Run: headless pygame with SDL's dummy video driver; simulated clock (each Clock.tick advances the game by its frame time, no real sleeping); random seed 0; keys injected as events and as key.get_pressed() state; no mouse input.
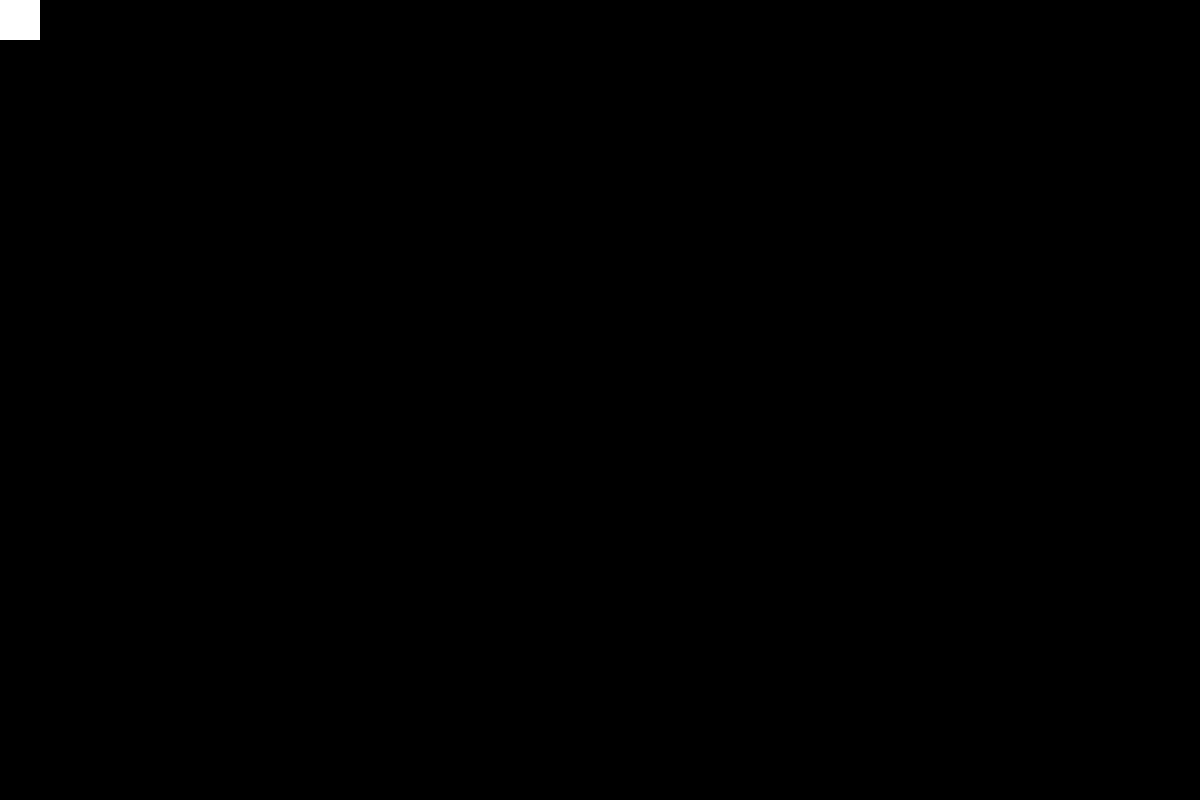
Frame 1 of 4 · flips 1–60 · no input
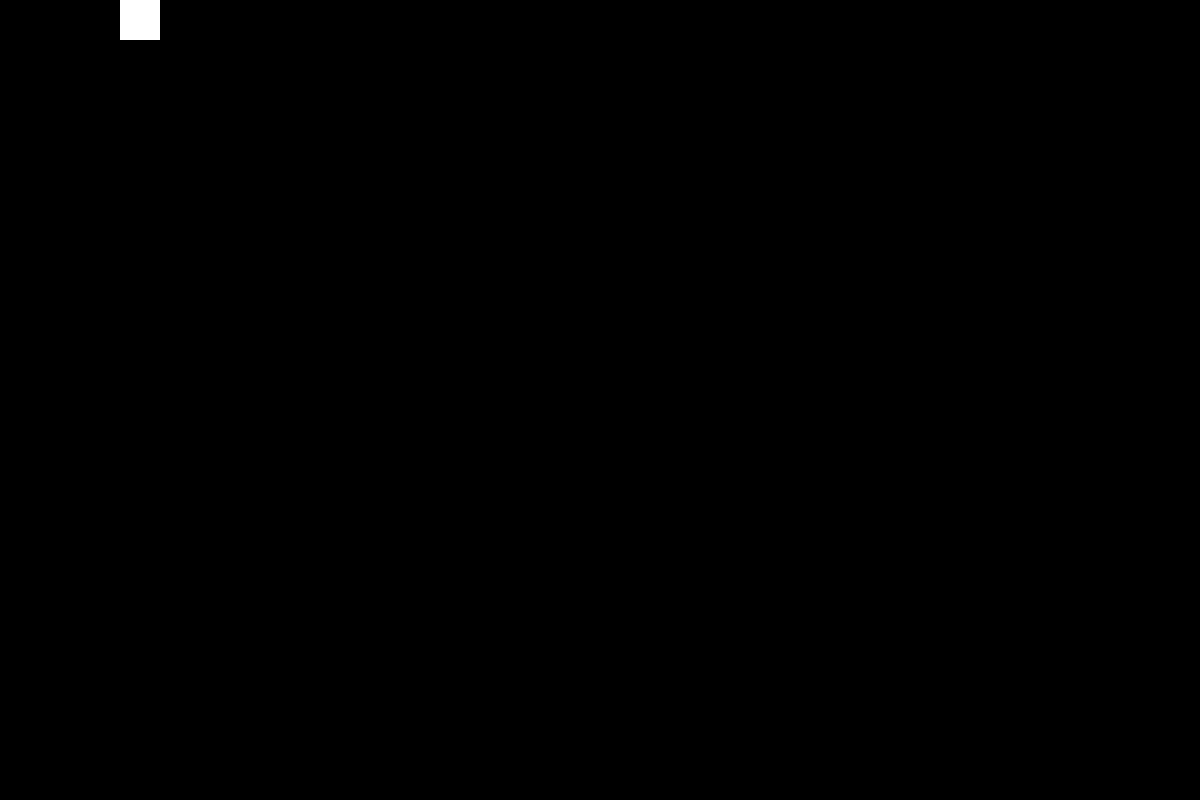
Frame 2 of 4 · flips 61–180 · tapped SPACE, RETURN · held RIGHT (→), D
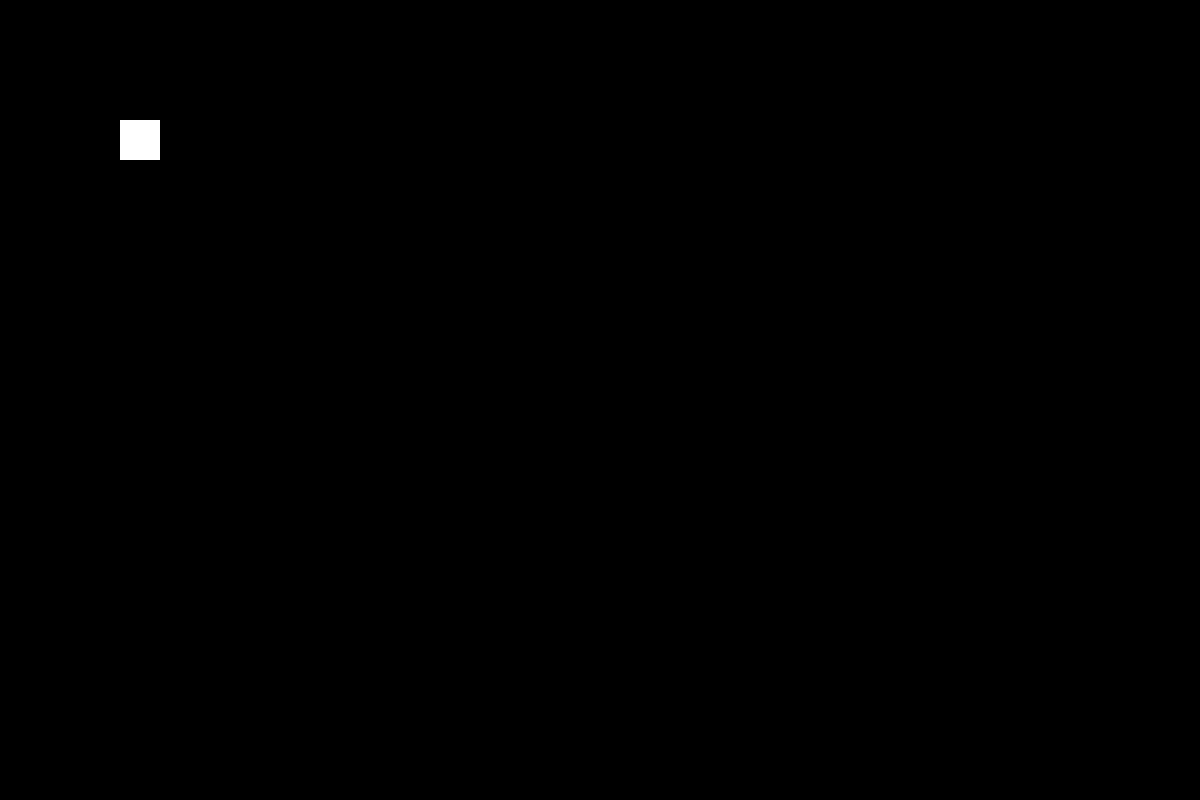
Frame 3 of 4 · flips 181–300 · held DOWN (↓), S
Frame 4 of 4 · flips 301–420 · held LEFT (←), A, UP (↑), W · screen same as frame 1, image omitted

The pygame program that drew these frames:

import random                               # Import the random module
import pygame                               # Import the Pygame library
from pygame.constants import QUIT, K_DOWN, K_UP, K_LEFT, K_RIGHT   # Import constants from Pygame

pygame.init()                               # Initialize Pygame

FPS = pygame.time.Clock()                   # Create a clock object to control the frame rate

HEIGHT = 800                                # Set the height of the game window
WIDTH = 1200                                # Set the width of the game window

COLOR_WHITE = (255, 255, 255)               # Define the white color using RGB values
COLOR_BLACK = (0, 0, 0)                     # Define the black color using RGB values
COLOR_BLUE = (0, 0, 255)                    # Define the blue color using RGB values
COLOR_GREEN = (0, 255, 0)                   # Define the green color using RGB values

main_display = pygame.display.set_mode((WIDTH, HEIGHT))    # Create the main game display window

player_size = (40, 40)                      # Define the size of the player object
player = pygame.Surface(player_size)        # Create the player surface with the specified size
player.fill(COLOR_WHITE)                    # Fill the player surface with white color
player_rect = player.get_rect()             # Get the rectangle representing the player surface

player_move_down = [0, 1]                   # Define the movement vector for moving the player down
player_move_up = [0, -1]                    # Define the movement vector for moving the player up
player_move_right = [1, 0]                  # Define the movement vector for moving the player right
player_move_left = [-1, 0]                  # Define the movement vector for moving the player left

def create_enemy():
    enemy_size = (30, 30)                    # Define the size of the enemy object
    enemy = pygame.Surface(enemy_size)       # Create the enemy surface with the specified size
    enemy.fill(COLOR_BLUE)                   # Fill the enemy surface with blue color
    enemy_rect = pygame.Rect(WIDTH, random.randint(0, HEIGHT), *enemy_size)   # Create a rectangle for the enemy with a random y-coordinate
    enemy_move = [random.randint(-6, -1), 0]  # Define the movement vector for the enemy
    return [enemy, enemy_rect, enemy_move]    # Return the enemy, its rectangle, and movement vector as a list

def create_bonus():
    bonus_size = (30, 30)                    # Define the size of the bonus object
    bonus = pygame.Surface(bonus_size)       # Create the bonus surface with the specified size
    bonus.fill(COLOR_GREEN)                  # Fill the bonus surface with green color
    bonus_rect = pygame.Rect(random.randint(0, WIDTH), 0, *bonus_size)       # Create a rectangle for the bonus with a random x-coordinate
    bonus_move = [0, random.randint(1, 5)]    # Define the movement vector for the bonus
    return [bonus, bonus_rect, bonus_move]    # Return the bonus, its rectangle, and movement vector as a list

CREATE_ENEMY = pygame.USEREVENT + 1          # Define a custom event for creating enemies
pygame.time.set_timer(CREATE_ENEMY, 1500)    # Set a timer to trigger the creation of enemies every 1500 milliseconds
CREATE_BONUS = pygame.USEREVENT + 2          # Define a custom event for creating bonuses
pygame.time.set_timer(CREATE_BONUS, 1500)    # Set a timer to trigger the creation of bonuses every 1500 milliseconds

enemies = []                                # Initialize an empty list to store the enemies
bonuses = []                                # Initialize an empty list to store the bonuses

playing = True                              # Set the playing flag to True to start the game loop

while playing:
    FPS.tick(160)                           # Limit the frame rate to 160 frames per second

    for event in pygame.event.get():        # Handle events
        if event.type == QUIT:               # If the user closes the window, set the playing flag to False to exit the loop
            playing = False
        if event.type == CREATE_ENEMY:       # If the CREATE_ENEMY event is triggered, create a new enemy and add it to the enemies list
            enemies.append(create_enemy())
        if event.type == CREATE_BONUS:       # If the CREATE_BONUS event is triggered, create a new bonus and add it to the bonuses list
            bonuses.append(create_bonus())

    main_display.fill(COLOR_BLACK)          # Clear the display by filling it with black color

    keys = pygame.key.get_pressed()         # Get the currently pressed keys

    if keys[K_DOWN] and player_rect.bottom < HEIGHT:      # If the down arrow key is pressed and the player is not at the bottom of the screen, move the player down
        player_rect = player_rect.move(player_move_down)

    if keys[K_UP] and player_rect.top > 0:     # If the up arrow key is pressed and the player is not at the top of the screen, move the player up
        player_rect = player_rect.move(player_move_up)

    if keys[K_RIGHT] and player_rect.right < WIDTH:     # If the right arrow key is pressed and the player is not at the right edge of the screen, move the player right
        player_rect = player_rect.move(player_move_right)

    if keys[K_LEFT] and player_rect.left > 0:     # If the left arrow key is pressed and the player is not at the left edge of the screen, move the player left
        player_rect = player_rect.move(player_move_left)

    for enemy in enemies:                   # Update the position of each enemy and draw it on the main display surface
        enemy[1] = enemy[1].move(enemy[2])
        main_display.blit(enemy[0], enemy[1])

    for bonus in bonuses:                   # Update the position of each bonus and draw it on the main display surface
        bonus[1] = bonus[1].move(bonus[2])
        main_display.blit(bonus[0], bonus[1])    

    main_display.blit(player, player_rect)   # Draw the player on the main display surface

    pygame.display.flip()                   # Update the contents of the entire display

    for enemy in enemies:                   # Remove enemies that have moved beyond the left edge of the screen
        if enemy[1].left < 0:
            enemies.pop(enemies.index(enemy))

    for bonus in bonuses:                   # Remove bonuses that have moved beyond the bottom of the screen
        if bonus[1].top > HEIGHT:
            bonuses.pop(bonuses.index(bonus))
